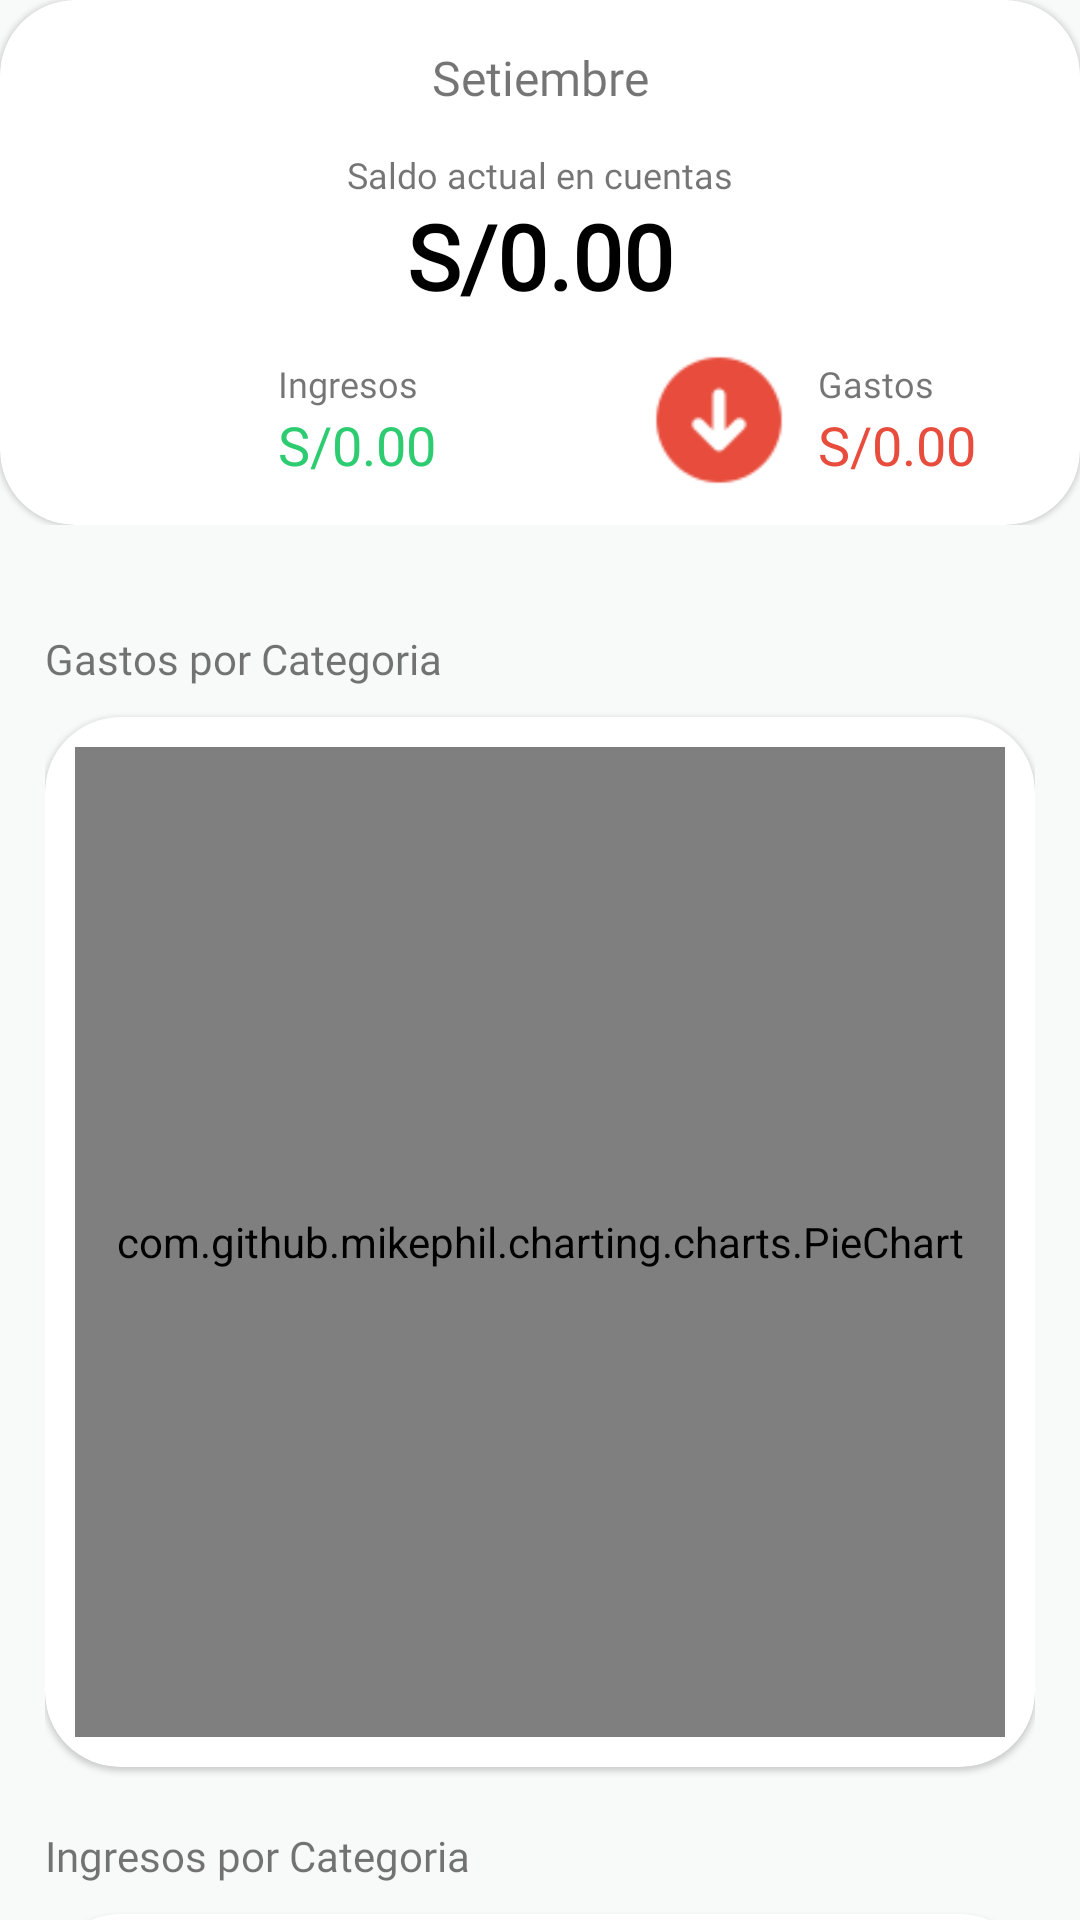

Write the Android layout XML for this screen, with the resource values it uses.
<!-- AndroidManifest.xml: application theme Theme.IMoney -->
<!-- res/layout/fragment_principal.xml -->
<?xml version="1.0" encoding="utf-8"?>
<androidx.coordinatorlayout.widget.CoordinatorLayout xmlns:android="http://schemas.android.com/apk/res/android"
    xmlns:app="http://schemas.android.com/apk/res-auto"
    xmlns:tools="http://schemas.android.com/tools"
    android:layout_width="match_parent"
    android:layout_height="match_parent"
    android:background="#F8F9F9"

    tools:context=".ui.view.fragments.PrincipalFragment">


    <com.google.android.material.appbar.AppBarLayout
        android:layout_width="match_parent"
        android:layout_height="wrap_content"


        >


        <com.google.android.material.appbar.CollapsingToolbarLayout
            android:layout_width="match_parent"
            android:layout_height="wrap_content"
            android:elevation="14dp"


            app:layout_scrollFlags="scroll|snap|exitUntilCollapsed"
            app:contentScrim="#3498DB"

            android:id="@+id/collapsing_toolbar">


            <LinearLayout
                android:layout_width="match_parent"
                android:layout_height="wrap_content"
                android:background="#F8F9F9"
                >
                <com.google.android.material.card.MaterialCardView
                    android:layout_width="match_parent"
                    android:layout_height="wrap_content"

                    android:elevation="1dp"
                    app:layout_collapseMode="parallax"

                    app:cardCornerRadius="25dp">

                    <TextView
                        android:id="@+id/tvFecha"
                        android:layout_width="match_parent"
                        android:layout_height="wrap_content"
                        android:fontFamily="@font/arimo"
                        android:gravity="center"
                        android:padding="15dp"

                        android:text="Setiembre"
                        android:textSize="16sp" />

                    <TextView

                        android:layout_width="match_parent"
                        android:layout_height="wrap_content"
                        android:text="Saldo actual en cuentas"
                        android:layout_marginTop="50dp"
                        android:textSize="12sp"
                        android:gravity="center"/>
                    <TextView
                        android:id="@+id/tvSaldo"
                        android:layout_width="match_parent"
                        android:layout_height="wrap_content"
                        android:text="S/0.00"
                        android:layout_marginTop="65dp"
                        android:textStyle="bold"
                        android:textSize="30sp"
                        android:textColor="@color/black"
                        android:gravity="center"
                        />
                    <LinearLayout
                        android:layout_width="match_parent"
                        android:layout_height="wrap_content"
                        android:paddingTop="20dp"
                        android:paddingBottom="10dp"
                        android:layout_marginTop="95dp"
                        android:gravity="center"
                        android:weightSum="10">

                        <LinearLayout
                            android:layout_width="wrap_content"
                            android:layout_height="wrap_content"
                            android:orientation="horizontal"

                            android:layout_weight="5"
                            android:gravity="center">

                            <ImageView
                                android:layout_width="50dp"
                                android:layout_height="50dp"
                                app:srcCompat="@drawable/icon_flecha_up"
                                app:tint="#2ECC71" />
                            <LinearLayout
                                android:layout_width="wrap_content"
                                android:layout_height="wrap_content"
                                android:orientation="vertical"
                                android:paddingLeft="8dp">
                                <com.google.android.material.textview.MaterialTextView
                                    android:layout_width="wrap_content"
                                    android:layout_height="wrap_content"
                                    android:textSize="12sp"
                                    android:text="Ingresos"/>

                                <com.google.android.material.textview.MaterialTextView
                                    android:id="@+id/tvIngresos"
                                    android:layout_width="wrap_content"
                                    android:layout_height="wrap_content"
                                    android:text="S/0.00"
                                    android:textSize="18sp"
                                    android:textColor="#2ECC71"/>
                            </LinearLayout>

                        </LinearLayout>
                        <LinearLayout
                            android:layout_width="wrap_content"
                            android:layout_height="wrap_content"
                            android:orientation="horizontal"
                            android:gravity="center"
                            android:layout_weight="5">

                            <ImageView
                                android:layout_width="50dp"
                                android:layout_height="50dp"
                                app:srcCompat="@drawable/icon_flecha_down"
                                app:tint="#E74C3C" />
                            <LinearLayout
                                android:layout_width="wrap_content"
                                android:layout_height="wrap_content"
                                android:orientation="vertical"
                                android:paddingLeft="8dp">
                                <com.google.android.material.textview.MaterialTextView
                                    android:layout_width="wrap_content"
                                    android:layout_height="wrap_content"
                                    android:textSize="12sp"
                                    android:text="Gastos"/>

                                <com.google.android.material.textview.MaterialTextView
                                    android:id="@+id/tvGastos"
                                    android:layout_width="wrap_content"
                                    android:layout_height="wrap_content"
                                    android:text="S/0.00"
                                    android:textSize="18sp"
                                    android:textColor="#E74C3C"/>
                            </LinearLayout>

                        </LinearLayout>
                    </LinearLayout>





                </com.google.android.material.card.MaterialCardView>
            </LinearLayout>

            <com.google.android.material.appbar.MaterialToolbar
                android:id="@+id/toolbar"
                android:layout_width="match_parent"
                android:layout_height="?actionBarSize"

                app:layout_collapseMode="pin"/>

        </com.google.android.material.appbar.CollapsingToolbarLayout>

    </com.google.android.material.appbar.AppBarLayout>


    <androidx.core.widget.NestedScrollView
        android:layout_width="match_parent"
        android:layout_height="match_parent"
        app:layout_behavior="com.google.android.material.appbar.AppBarLayout$ScrollingViewBehavior">

        <LinearLayout
            android:layout_width="match_parent"
            android:layout_height="match_parent"
            android:orientation="vertical"
            android:paddingBottom="100dp"
            >


            <LinearLayout
                android:layout_width="match_parent"
                android:layout_height="wrap_content"
                android:orientation="vertical"
                android:padding="15dp">

                <TextView
                    android:layout_width="match_parent"
                    android:layout_height="wrap_content"
                    android:layout_marginTop="20dp"
                    android:fontFamily="@font/arimo_bold"
                    android:text="Gastos por Categoria" />
                <com.google.android.material.card.MaterialCardView
                    android:layout_width="match_parent"
                    android:layout_height="350dp"
                    android:layout_marginTop="10dp"
                    app:cardCornerRadius="25dp"
                    >

                    <LinearLayout
                        android:layout_width="match_parent"
                        android:layout_height="match_parent"
                        android:padding="10dp"
                        android:gravity="center">
                        <com.github.mikephil.charting.charts.PieChart
                            android:id="@+id/chartPieGastos"
                            android:layout_width="match_parent"
                            android:layout_height="match_parent"
                            tools:visibility="gone"
                           />

                        <TextView
                            android:layout_width="match_parent"
                            android:layout_height="wrap_content"
                            android:layout_gravity="center"
                            android:textAlignment="center"
                            tools:visibility="visible"
                            android:text="No hubo gastos este mes"/>
                    </LinearLayout>





                </com.google.android.material.card.MaterialCardView>

                <TextView
                    android:layout_width="match_parent"
                    android:layout_height="wrap_content"
                    android:text="Ingresos por Categoria"
                    android:layout_marginTop="20dp"
                    android:fontFamily="@font/arimo_bold"
                    />
                <com.google.android.material.card.MaterialCardView
                    android:layout_width="match_parent"
                    android:layout_height="350dp"
                    android:layout_marginTop="10dp"
                    app:cardCornerRadius="25dp"
                    >

                    <LinearLayout
                        android:layout_width="match_parent"
                        android:layout_height="match_parent"
                        android:padding="10dp"
                        android:gravity="center">
                        <com.github.mikephil.charting.charts.PieChart
                            android:id="@+id/chartPieIngresos"
                            android:layout_width="match_parent"
                            android:layout_height="match_parent"
                            tools:visibility="gone"
                           />
                        <TextView
                            android:layout_width="match_parent"
                            android:layout_height="wrap_content"
                            android:layout_gravity="center"
                            android:textAlignment="center"
                            tools:visibility="visible"
                            android:text="No hubo ingresos este mes"/>
                    </LinearLayout>





                </com.google.android.material.card.MaterialCardView>

            </LinearLayout>

        </LinearLayout>

    </androidx.core.widget.NestedScrollView>

</androidx.coordinatorlayout.widget.CoordinatorLayout>
<!-- resources referenced by this layout -->
<resources>
  <color name="black">#FF000000</color>
  <!-- drawable icon_flecha_down: png bitmap (drawable, 900 bytes) -->
  <style name="Theme.IMoney" parent="Theme.MaterialComponents.DayNight.NoActionBar">
          
          <item name="colorPrimary">@color/celeste_normal</item>
          <item name="colorPrimaryVariant">#21618C</item>
          <item name="colorOnPrimary">@color/celeste_normal</item>
          
          <item name="colorSecondary">#2E86C1</item>
          <item name="colorSecondaryVariant">@color/teal_700</item>
          <item name="colorOnSecondary">@color/black</item>
          
          <item name="android:statusBarColor" tools:targetApi="l">?attr/colorPrimaryVariant</item>
          
          <item name="colorOnSurface">#626567</item>
          <item name="android:textColorPrimary">@color/black</item>
          <item name="android:textColorSecondary">@color/white</item>
          <item name="fontFamily">@font/arimo_bold</item>
      </style>
  <color name="celeste_normal">#2E86C1</color>
  <color name="teal_700">#FF018786</color>
  <color name="white">#FFFFFFFF</color>
</resources>
